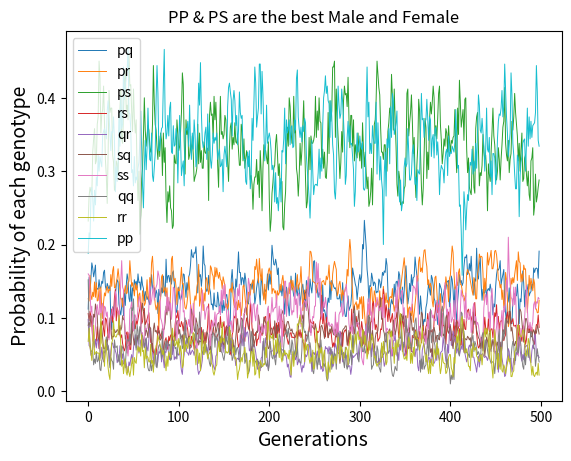

This chart was generated by the following Python code:
import numpy as np
import matplotlib.pyplot as plt
import random
from itertools import product
#----------------------------------------------------------------------------------------------------------------------------
def zero(n, d):
    return n / d if d else 0

def finddad(gen0,n):

	count_pq = gen0.count('pq')
	count_qp = gen0.count('qp')
	count_pr = gen0.count('pr')
	count_rp = gen0.count('rp')
	count_ps = gen0.count('ps')
	count_sp = gen0.count('sp')
	count_qs = gen0.count('qs')
	count_rq = gen0.count('rq')
	count_qr = gen0.count('qr')
	count_sq = gen0.count('sq')
	count_sr = gen0.count('sr')
	count_rs = gen0.count('rs')
	count_pp = gen0.count('pp')
	count_qq = gen0.count('qq')
	count_rr = gen0.count('rr')
	count_ss = gen0.count('ss')
	gen0.sort()
	probdad_pq = 0.04
	probdad_qp = 0.04
	probdad_pr = 0.04
	probdad_rp = 0.04
	probdad_ps = 0.04
	probdad_sp = 0.04
	probdad_qr = 0.04
	probdad_rq = 0.04
	probdad_qs = 0.04
	probdad_sq = 0.04
	probdad_rs = 0.04
	probdad_sr = 0.04
	probdad_pp = 0.4
	probdad_qq = 0.04
	probdad_rr = 0.04
	probdad_ss = 0.04
	probdad = [zero(probdad_pp,count_pp)]*count_pp + [zero(probdad_pq,count_pq)]*count_pq + [zero(probdad_pr,count_pr)]*count_pr + [zero(probdad_ps,count_ps)]*count_ps +[zero(probdad_qp,count_qp)]*count_qp + [zero(probdad_qq,count_qq)]*count_qq + [zero(probdad_qr,count_qr)]*count_qr + [zero(probdad_qs,count_qs)]*count_qs + [zero(probdad_rp,count_rp)]*count_rp +  [zero(probdad_rq,count_rq)]*count_rq + [zero(probdad_rr,count_rr)]*count_rr + [zero(probdad_rs,count_rs)]*count_rs + [zero(probdad_sp,count_sp)]*count_sp + [zero(probdad_sq,count_sq)]*count_sq + [zero(probdad_sr,count_sr)]*count_sr + [zero(probdad_ss,count_ss)]*count_ss
	#pdad = [ '%.3f' % elem for elem in probdad ]
	probdad = np.array(probdad)
	probdad /= probdad.sum()
	p = list(np.random.choice(gen0,n,p=probdad,replace=False))
	
	return p

def findmum(gen0,n):

	count_pq = gen0.count('pq')
	count_qp = gen0.count('qp')
	count_pr = gen0.count('pr')
	count_rp = gen0.count('rp')
	count_ps = gen0.count('ps')
	count_sp = gen0.count('sp')
	count_qs = gen0.count('qs')
	count_rq = gen0.count('rq')
	count_qr = gen0.count('qr')
	count_sq = gen0.count('sq')
	count_sr = gen0.count('sr')
	count_rs = gen0.count('rs')
	count_pp = gen0.count('pp')
	count_qq = gen0.count('qq')
	count_rr = gen0.count('rr')
	count_ss = gen0.count('ss')
	gen0.sort()
	probmum_pq = 0.04
	probmum_qp = 0.04
	probmum_pr = 0.04
	probmum_rp = 0.04
	probmum_ps = 0.2
	probmum_sp = 0.2
	probmum_qr = 0.04
	probmum_rq = 0.04
	probmum_qs = 0.04
	probmum_sq = 0.04
	probmum_rs = 0.04
	probmum_sr = 0.04
	probmum_pp = 0.04
	probmum_qq = 0.04
	probmum_rr = 0.04
	probmum_ss = 0.04
	probmum = [zero(probmum_pp,count_pp)]*count_pp + [zero(probmum_pq,count_pq)]*count_pq + [zero(probmum_pr,count_pr)]*count_pr + [zero(probmum_ps,count_ps)]*count_ps +[zero(probmum_qp,count_qp)]*count_qp + [zero(probmum_qq,count_qq)]*count_qq + [zero(probmum_qr,count_qr)]*count_qr + [zero(probmum_qs,count_qs)]*count_qs + [zero(probmum_rp,count_rp)]*count_rp +  [zero(probmum_rq,count_rq)]*count_rq + [zero(probmum_rr,count_rr)]*count_rr + [zero(probmum_rs,count_rs)]*count_rs + [zero(probmum_sp,count_sp)]*count_sp + [zero(probmum_sq,count_sq)]*count_sq + [zero(probmum_sr,count_sr)]*count_sr + [zero(probmum_ss,count_ss)]*count_ss
	#pmum = [ '%.3f' % elem for elem in pmum ]
	probmum = np.array(probmum)
	probmum /= probmum.sum()
	p = list(np.random.choice(gen0,n,p=probmum,replace=False))
	
	return p
#----------------------------------------------------------------------------------------------------------------------------

gen0=[]
#A1B1=p, A2B1=q, A1B2=r, A2B2=s

# All possible genetics
l=['pq','pr','ps','qr','qs','rs','pp','rr','ss','qq'] 
#l={'pq','pr','ps','qr','qs','rs'}

#To create the parent generation randomly
#p = int(input('print parent generation size: '))
for k in range(0,200):
	a = random.sample(l, 1) 
	gen0.extend([''.join(c) for c in a]) 				# join selections as ['','','','']
#print ('gen0 = ',gen0)

#Initialization of crucial lists
nextgen = []
all_children = []
fpq=[]
fpr=[]
fps=[]
fqr=[]
fsq=[]
frs=[]
fss=[]
frr=[]
fqq=[]
fpp=[]
fa1=[]
fa2=[]
fb1=[]
fb2=[]

for j in range(1,500): 	# overall loop/ The number of generations.
	#print ('Generation number: ',j)
	p1 = finddad(gen0,100)
	p2 = findmum(gen0,100)

	for i in range(50):
	#This loop randomly chooses pairs from the existing generation and 
	#creates a list of possible progenies. It then creates a certain 
	#number of children. 
        	# randomly choosing partners from gen0
		dad = p1[i]
		mom = p2[i]
		
		# crossing to get first filial generation #
		children = product(dad, mom)# product('ABCD', 'xy') --> Ax Ay Bx By Cx Cy Dx Dy #
		
		all_children.extend([''.join(c) for c in children])	# joining the array as ['','','',''] #

		# append nextgen for the next generation to cross and 
		# choose a certain number of children from every cross 
		nextgen.extend(np.random.choice(all_children,10))
		all_children=[]
		p1.pop(p1.index(dad))
		p2.pop(p2.index(mom))
		if len(p1) == 0:
			break
		if len(p2) == 0:
			break
	# replace parent generation with filial generation
	if len(nextgen) > 1000:						# limited the sample size of the generation by 1000
		nextgen = list(np.random.choice(gen0,1000))

	gen0 = nextgen
	leng=len(gen0)

	fpq.append(((gen0.count('pq')+gen0.count('qp'))/leng)) 
	fpr.append(((gen0.count('pr')+gen0.count('rp'))/leng))
	fps.append(((gen0.count('ps')+gen0.count('ps'))/leng))
	frs.append(((gen0.count('rs')+gen0.count('sr'))/leng))
	fqr.append(((gen0.count('qr')+gen0.count('rq'))/leng))
	fsq.append(((gen0.count('sq')+gen0.count('qs'))/leng))
	fss.append(((gen0.count('ss')+gen0.count('ss'))/leng))
	fqq.append(((gen0.count('qq')+gen0.count('qq'))/leng))
	frr.append(((gen0.count('rr')+gen0.count('rr'))/leng))
	fpp.append(((gen0.count('pp')+gen0.count('pp'))/leng))

	A1 = gen0.count('pq') + gen0.count('qp') + gen0.count('rp') + gen0.count('pr') + gen0.count('sp') + gen0.count('sr') + gen0.count('ps') + gen0.count('rs') + gen0.count('qr') + gen0.count('rq') + gen0.count('pp') + gen0.count('rr')
	A2 = gen0.count('pq') + gen0.count('qp')  + gen0.count('qr') + gen0.count('rq')  + gen0.count('qs') + gen0.count('sq')  + gen0.count('rs') + gen0.count('sr')  + gen0.count('ps') + gen0.count('sp') + gen0.count('qq') + gen0.count('ss')     
	B1 = gen0.count('pq') + gen0.count('qp') + gen0.count('pr') + gen0.count('rp') + gen0.count('ps') + gen0.count('sp') + gen0.count('qr') + gen0.count('rq') + gen0.count('qs') + gen0.count('sq') + gen0.count('pp') + gen0.count('qq')
	B2 = gen0.count('pr') + gen0.count('rp') + gen0.count('qr') + gen0.count('rq') + gen0.count('rs') + gen0.count('sr') + gen0.count('ps') + gen0.count('sp') + gen0.count('qs') + gen0.count('sq') + gen0.count('rr') + gen0.count('ss')  
	fa1.append((A1/leng)) 
	fa2.append((A2/leng))
	fb1.append((B1/leng))
	fb2.append((B2/leng))
#.................To print the final frequency plots.................

plt.plot(fpq, label='pq', linewidth=0.7)
plt.plot(fpr, label='pr', linewidth=0.7)
plt.plot(fps, label='ps', linewidth=0.7)
plt.plot(frs, label='rs', linewidth=0.7)
plt.plot(fqr, label='qr', linewidth=0.7)
plt.plot(fsq, label='sq', linewidth=0.7)
plt.plot(fss, label='ss', linewidth=0.7)
plt.plot(fqq, label='qq', linewidth=0.7)
plt.plot(frr, label='rr', linewidth=0.7)
plt.plot(fpp, label='pp', linewidth=0.7)

'''
plt.plot(fa1, label='A1', linewidth=0.7)
plt.plot(fa2, label='A2', linewidth=0.7)
plt.plot(fb1, label='B1', linewidth=0.7)
plt.plot(fb2, label='B2', linewidth=0.7)
'''
plt.xlabel('Generations', fontsize=14)
plt.ylabel('Probability of each genotype', fontsize=14)
#plt.ylabel('Probability of each genotype')
plt.title("PP & PS are the best Male and Female")
plt.legend()
plt.savefig('bgen22.png',dpi=100)
plt.show()